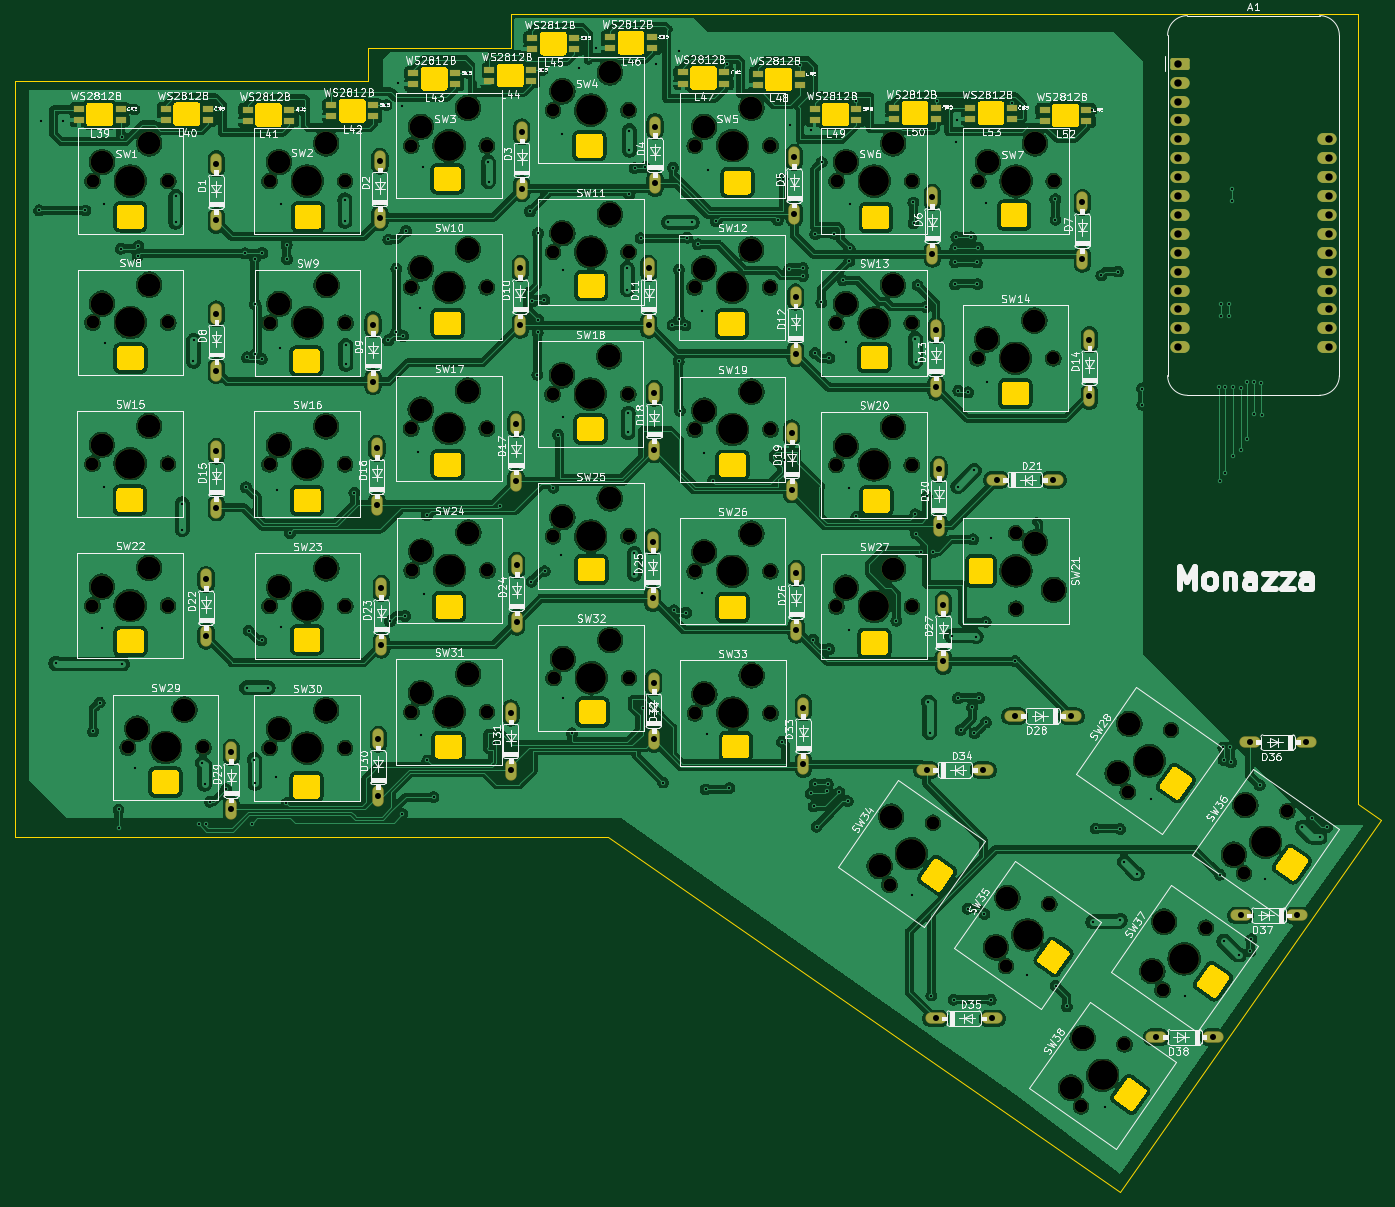
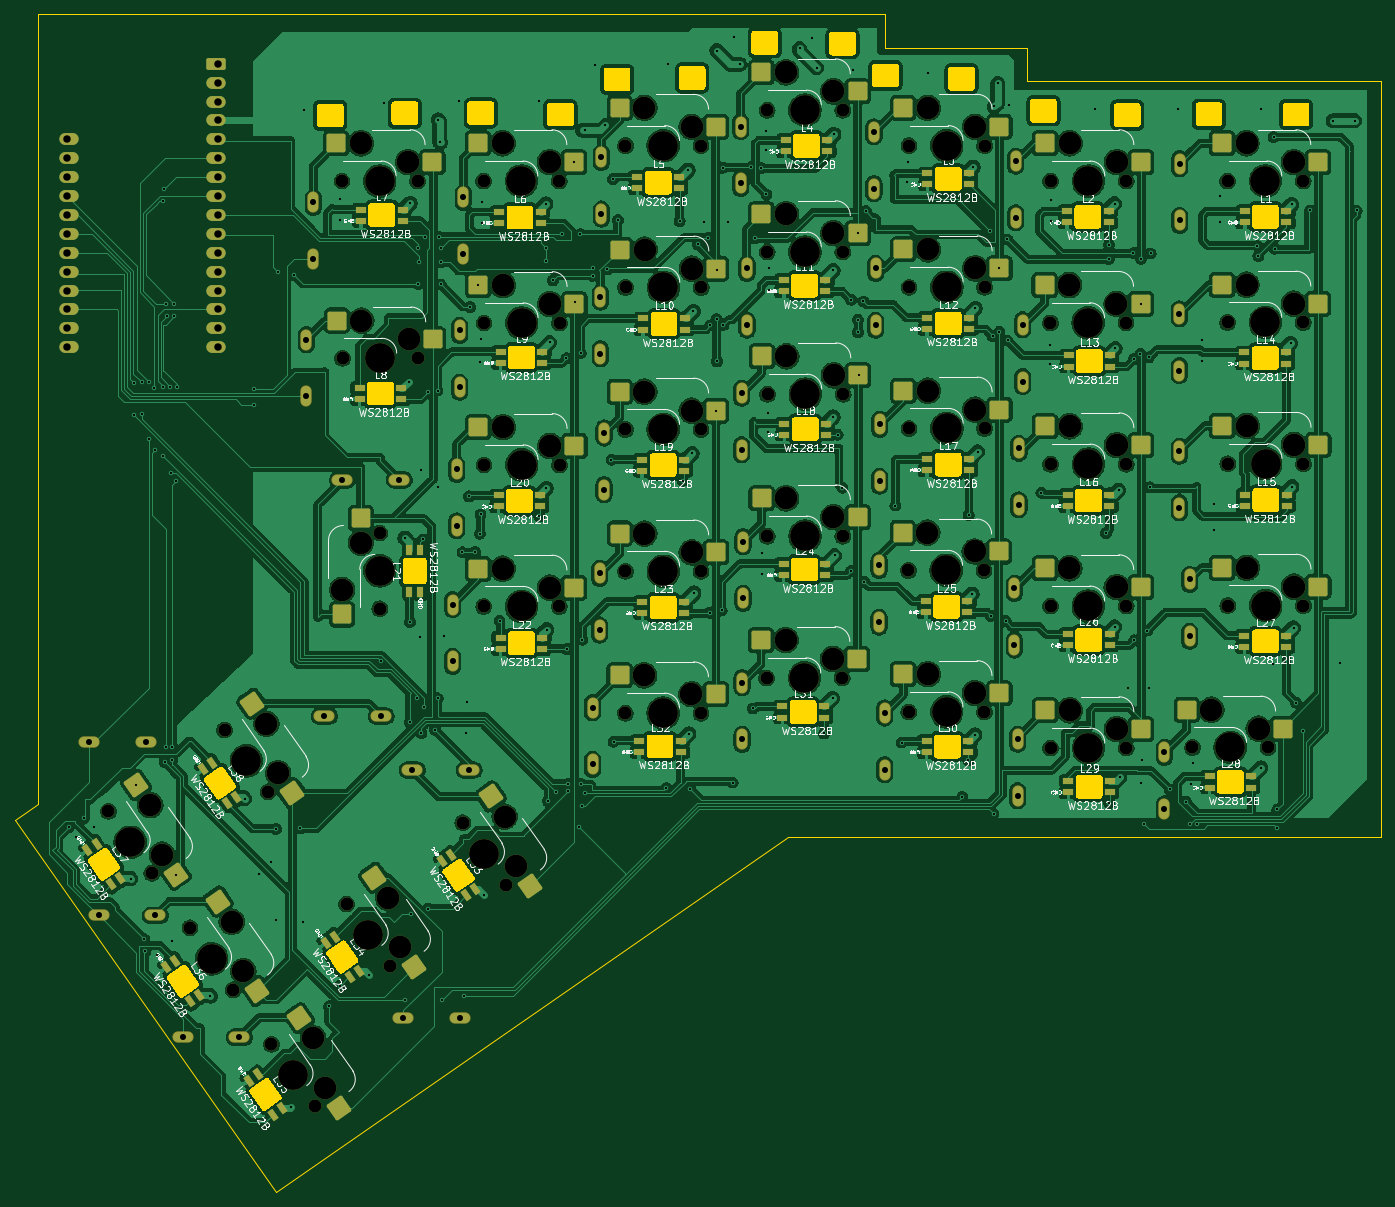
Circuit board: 11 layer files. Board 183.6 x 158.3 mm.
- bottom_copper: splitboard left-B_Cu.gbr (1061786 bytes)
- bottom_mask: splitboard left-B_Mask.gbr (19412 bytes)
- paste: splitboard left-B_Paste.gbr (9265 bytes)
- bottom_silk: splitboard left-B_Silkscreen.gbr (338830 bytes)
- outline: splitboard left-Edge_Cuts.gbr (28514 bytes)
- top_copper: splitboard left-F_Cu.gbr (1021872 bytes)
- top_mask: splitboard left-F_Mask.gbr (13571 bytes)
- paste: splitboard left-F_Paste.gbr (2222 bytes)
- top_silk: splitboard left-F_Silkscreen.gbr (350410 bytes)
- drill: splitboard left-NPTH-drl.gbr (8111 bytes)
- drill: splitboard left-PTH-drl.gbr (11468 bytes)

=== bottom_copper: splitboard left-B_Cu.gbr (1061786 bytes, source omitted) ===
=== bottom_mask: splitboard left-B_Mask.gbr (19412 bytes, source omitted) ===
=== paste: splitboard left-B_Paste.gbr (9265 bytes, source omitted) ===
=== bottom_silk: splitboard left-B_Silkscreen.gbr (338830 bytes, source omitted) ===
=== outline: splitboard left-Edge_Cuts.gbr (28514 bytes, source omitted) ===
=== top_copper: splitboard left-F_Cu.gbr (1021872 bytes, source omitted) ===
=== top_mask: splitboard left-F_Mask.gbr (13571 bytes, source omitted) ===
=== paste: splitboard left-F_Paste.gbr ===
%TF.GenerationSoftware,KiCad,Pcbnew,9.0.7*%
%TF.CreationDate,2026-05-10T23:39:27+05:30*%
%TF.ProjectId,splitboard left,73706c69-7462-46f6-9172-64206c656674,rev?*%
%TF.SameCoordinates,Original*%
%TF.FileFunction,Paste,Top*%
%TF.FilePolarity,Positive*%
%FSLAX46Y46*%
G04 Gerber Fmt 4.6, Leading zero omitted, Abs format (unit mm)*
G04 Created by KiCad (PCBNEW 9.0.7) date 2026-05-10 23:39:27*
%MOMM*%
%LPD*%
G01*
G04 APERTURE LIST*
%ADD10R,1.500000X0.820000*%
G04 APERTURE END LIST*
D10*
%TO.C,L50*%
X152300000Y-35910000D03*
X152300000Y-34410000D03*
X157900000Y-34410000D03*
X157900000Y-35910000D03*
%TD*%
%TO.C,L42*%
X76680000Y-35600000D03*
X76680000Y-34100000D03*
X82280000Y-34100000D03*
X82280000Y-35600000D03*
%TD*%
%TO.C,L52*%
X172540000Y-36220000D03*
X172540000Y-34720000D03*
X178140000Y-34720000D03*
X178140000Y-36220000D03*
%TD*%
%TO.C,L40*%
X54440000Y-36070000D03*
X54440000Y-34570000D03*
X60040000Y-34570000D03*
X60040000Y-36070000D03*
%TD*%
%TO.C,L39*%
X42730000Y-36100250D03*
X42730000Y-34600250D03*
X48330000Y-34600250D03*
X48330000Y-36100250D03*
%TD*%
%TO.C,L43*%
X87690000Y-31290000D03*
X87690000Y-29790000D03*
X93290000Y-29790000D03*
X93290000Y-31290000D03*
%TD*%
%TO.C,L49*%
X141600000Y-36100250D03*
X141600000Y-34600250D03*
X147200000Y-34600250D03*
X147200000Y-36100250D03*
%TD*%
%TO.C,L53*%
X162500000Y-35930000D03*
X162500000Y-34430000D03*
X168100000Y-34430000D03*
X168100000Y-35930000D03*
%TD*%
%TO.C,L48*%
X133980000Y-31380000D03*
X133980000Y-29880000D03*
X139580000Y-29880000D03*
X139580000Y-31380000D03*
%TD*%
%TO.C,L41*%
X65420000Y-36180000D03*
X65420000Y-34680000D03*
X71020000Y-34680000D03*
X71020000Y-36180000D03*
%TD*%
%TO.C,L46*%
X114140000Y-26450000D03*
X114140000Y-24950000D03*
X119740000Y-24950000D03*
X119740000Y-26450000D03*
%TD*%
%TO.C,L44*%
X97900000Y-30860000D03*
X97900000Y-29360000D03*
X103500000Y-29360000D03*
X103500000Y-30860000D03*
%TD*%
%TO.C,L47*%
X123890000Y-31190250D03*
X123890000Y-29690250D03*
X129490000Y-29690250D03*
X129490000Y-31190250D03*
%TD*%
%TO.C,L45*%
X103690000Y-26570000D03*
X103690000Y-25070000D03*
X109290000Y-25070000D03*
X109290000Y-26570000D03*
%TD*%
M02*

=== top_silk: splitboard left-F_Silkscreen.gbr (350410 bytes, source omitted) ===
=== drill: splitboard left-NPTH-drl.gbr (8111 bytes, source omitted) ===
=== drill: splitboard left-PTH-drl.gbr (11468 bytes, source omitted) ===
